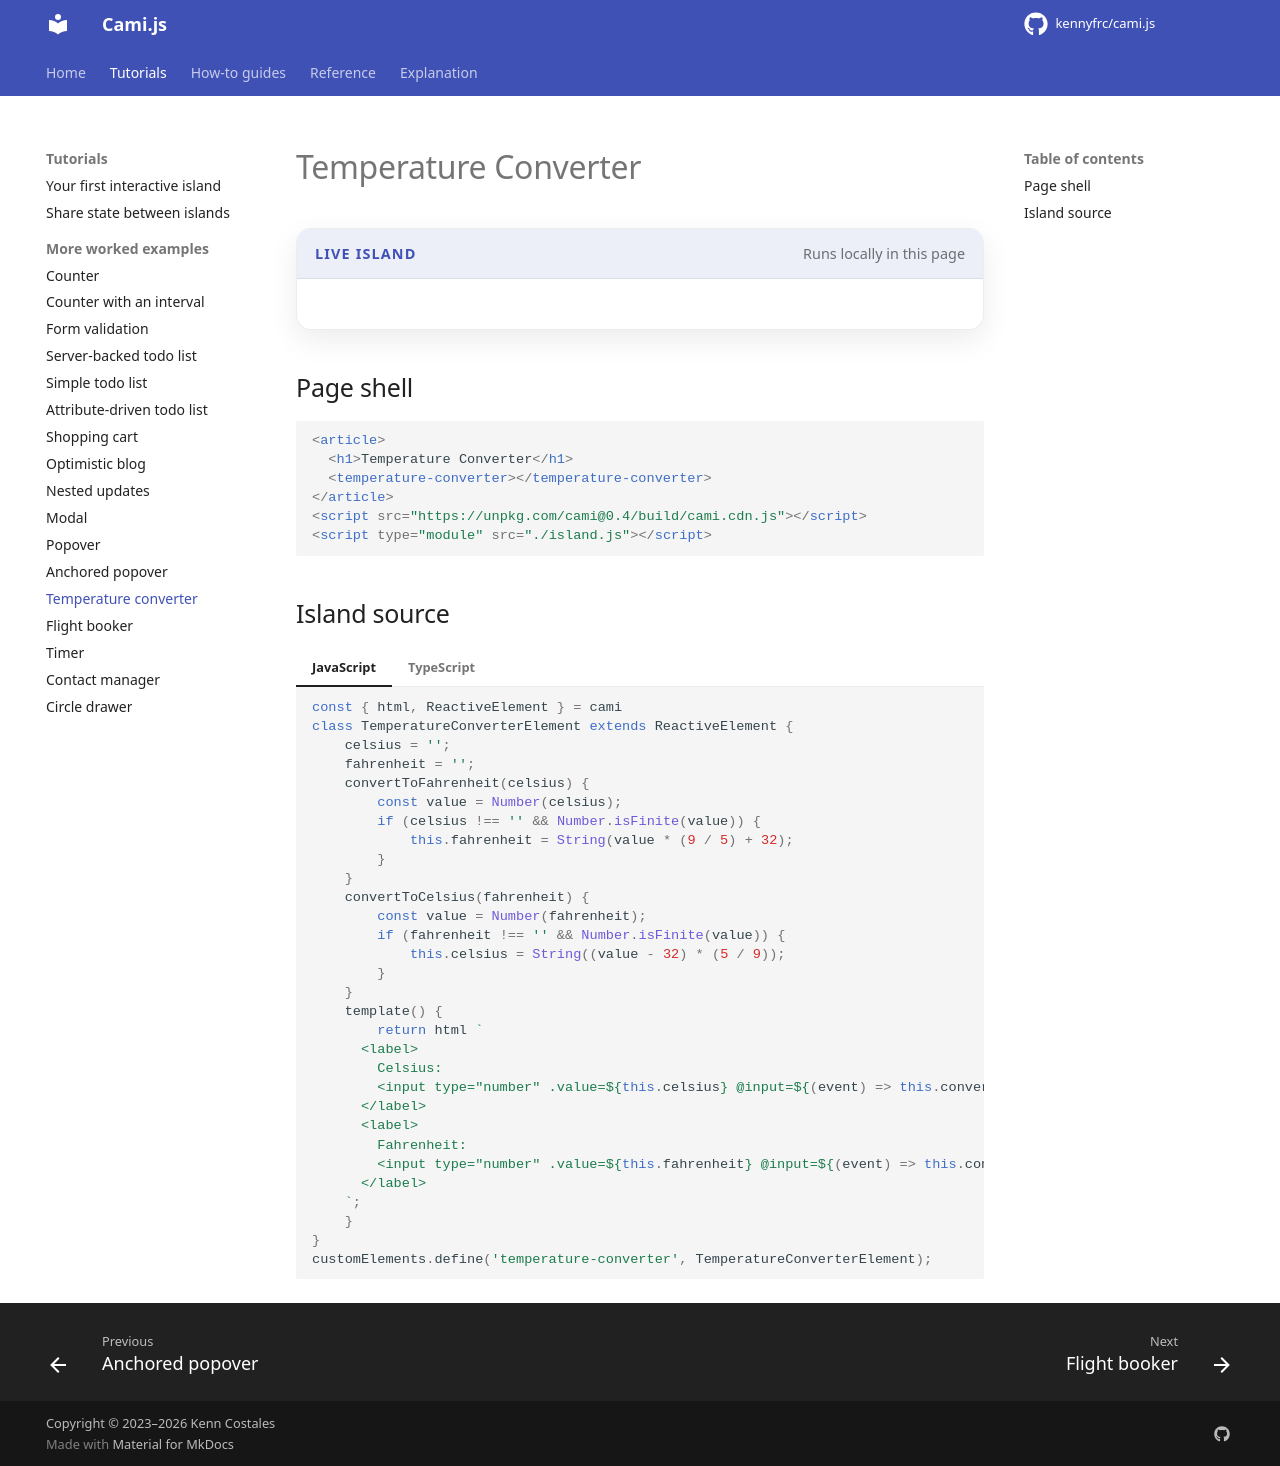

repository: kennyfrc/cami.js · page: learn_by_example/temperature_converter/index.html · generator: mkdocs

# Temperature Converter

<div class="cami-live-example">
  <div class="cami-live-example__header"><span class="cami-live-example__label">Live island</span><span class="cami-live-example__note">Runs locally in this page</span></div>
  <div class="cami-live-example__stage"><cami-demo-island kind="temperature"></cami-demo-island></div>
</div>

## Page shell

```html
<article>
  <h1>Temperature Converter</h1>
  <temperature-converter></temperature-converter>
</article>
<script src="https://unpkg.com/cami@0.4/build/cami.cdn.js"></script>
<script type="module" src="./island.js"></script>

```

## Island source

<!-- cami-language-pair -->
=== "JavaScript"

    ```javascript
    --8<-- "docs/examples/islands/temperature_converter.js"
    ```

=== "TypeScript"

    ```typescript
    --8<-- "docs/examples/islands/temperature_converter.ts"
    ```
